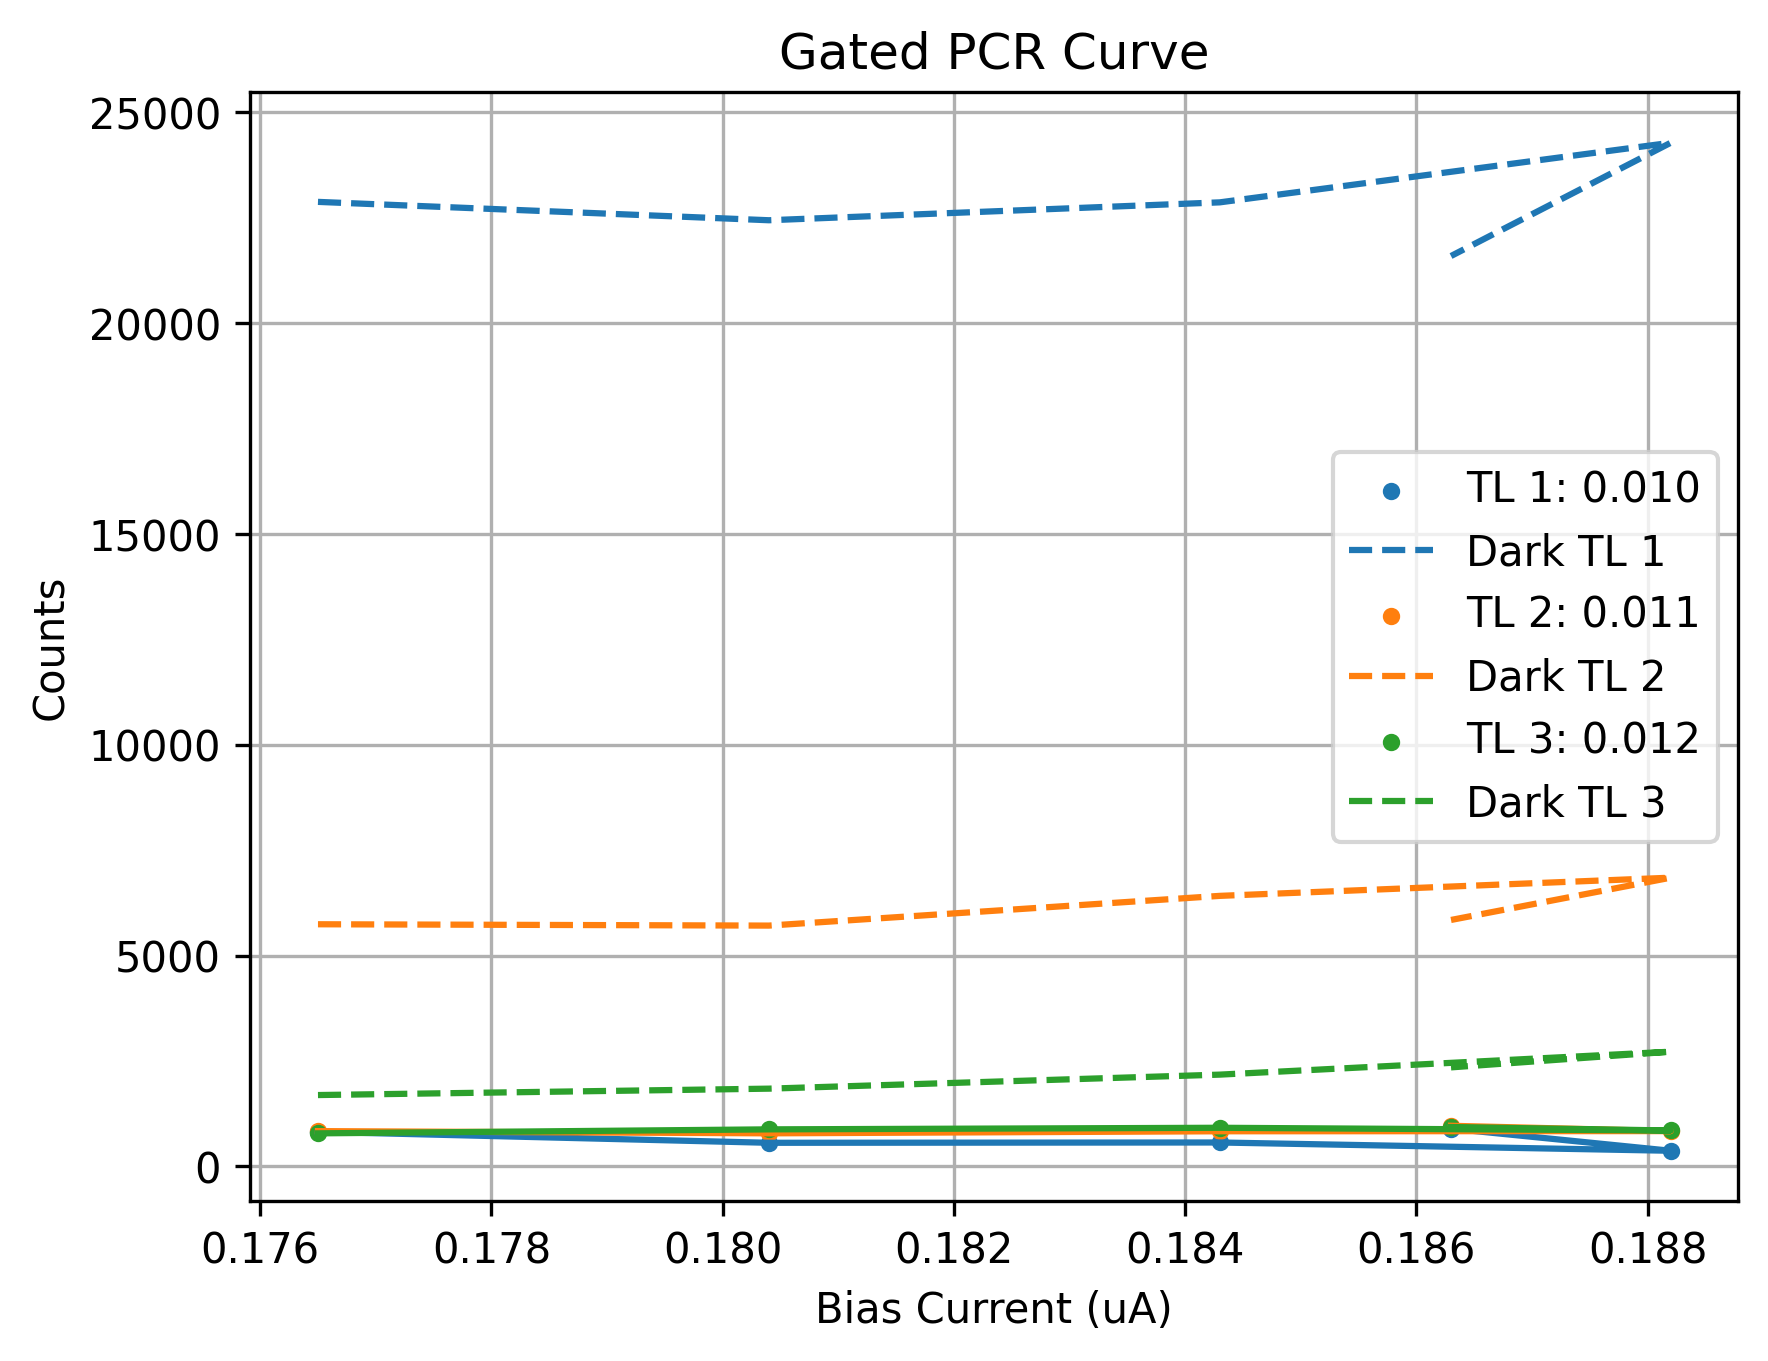

The data file committed next to this chart (first rows):
Bias_Current, Counts_TL1(0.010), Counts_TL2(0.011), Counts_TL3(0.012), DCounts_TL1(0.010), DCounts_TL2(0.011), DCounts_TL3(0.012)
0.1765, 822.4, 839.0, 786, 22875, 5744, 1694
0.1804, 562.2, 786.7, 880.8, 22439, 5713, 1846
0.1843, 569.4, 835.3, 918.4, 22863, 6418, 2179
0.1882, 373.1, 839.1, 853.8, 24276, 6849, 2723
0.1863, 897.1, 965.6, 936.2, 21591, 5846, 2351
